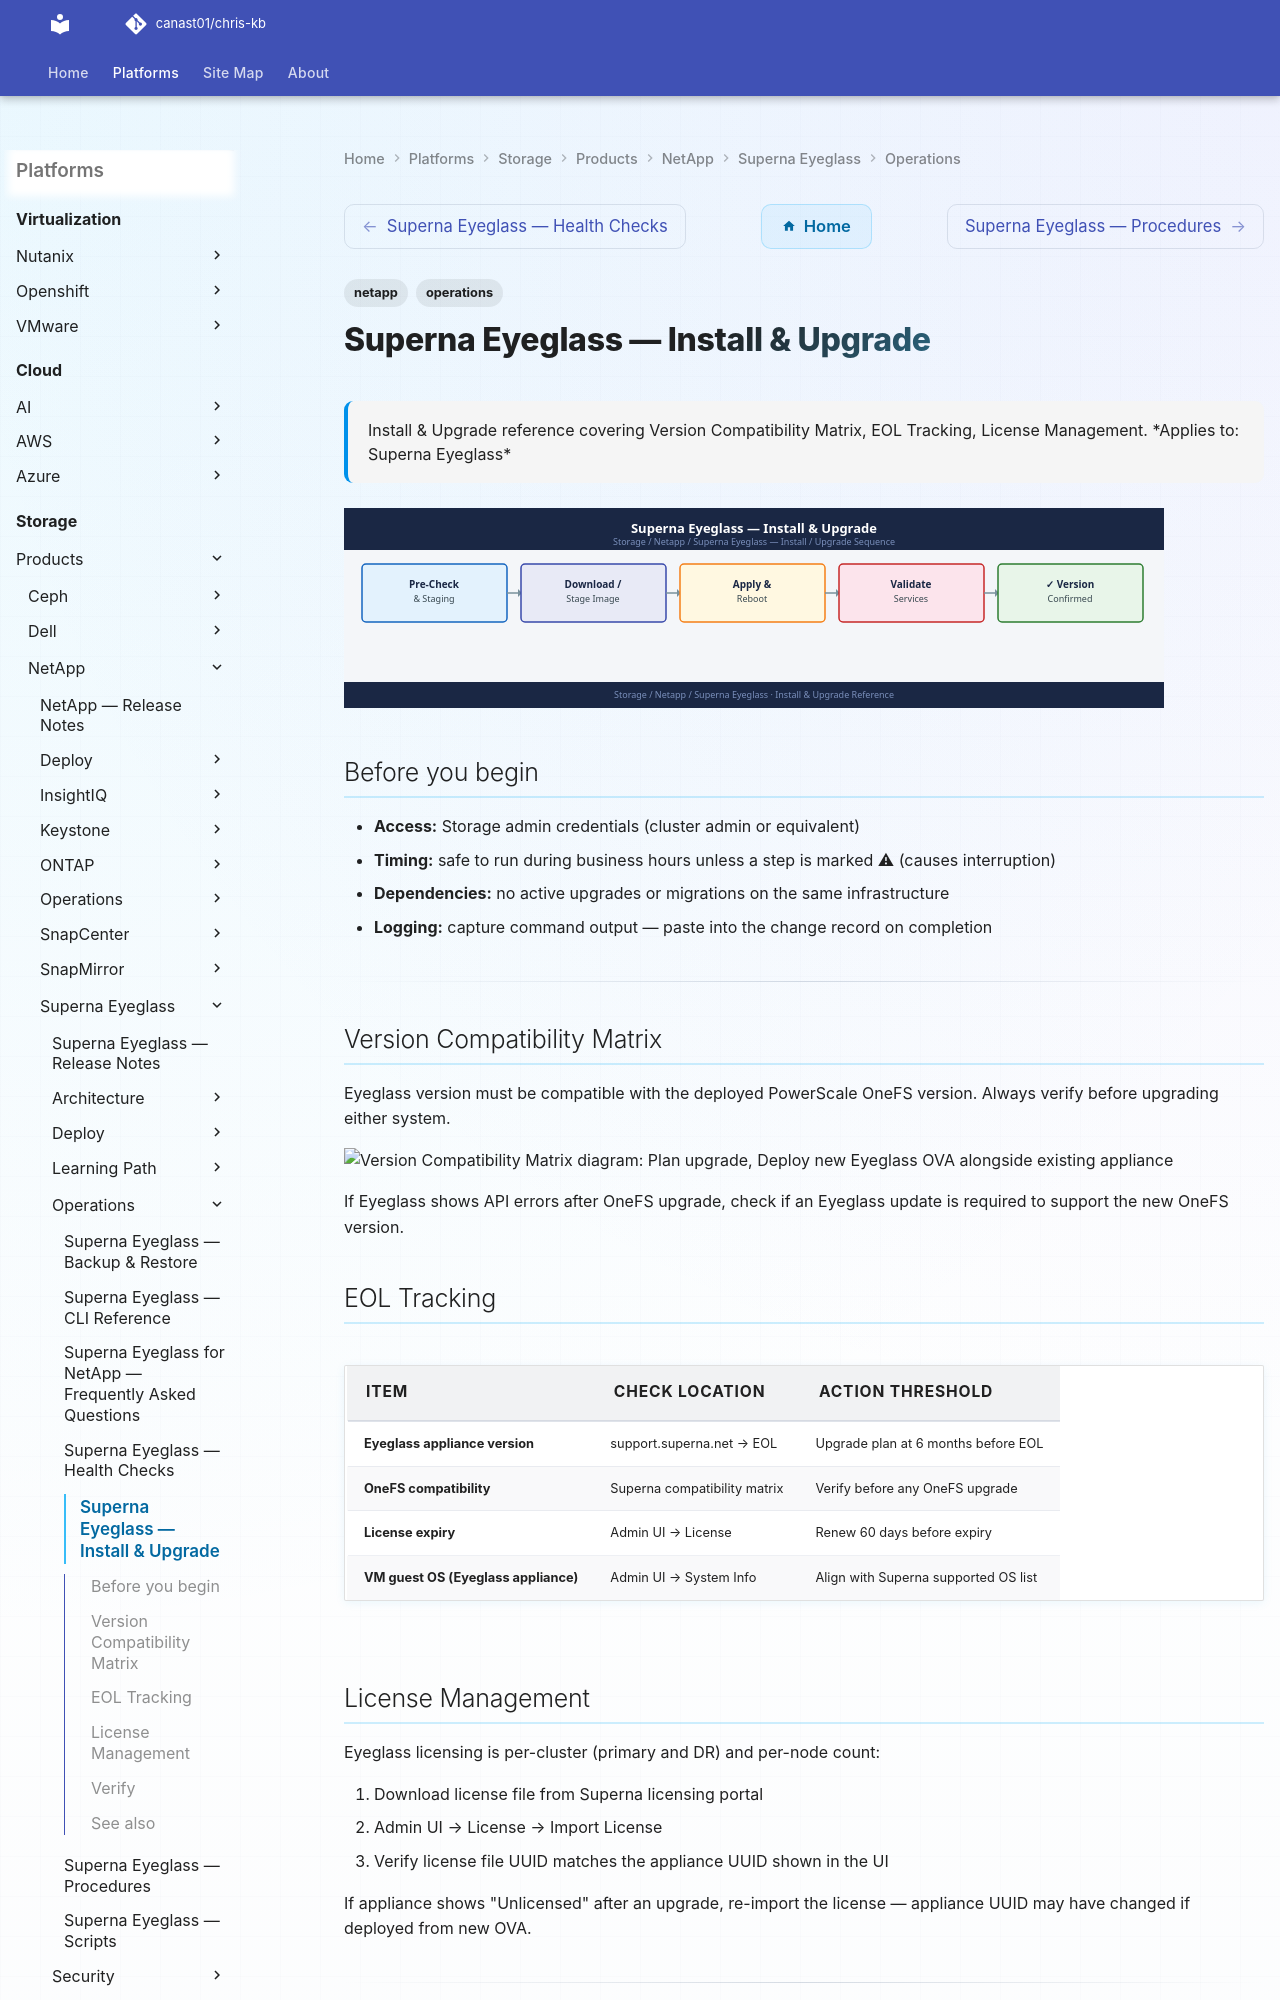

repository: canast01/chris-kb · page: storage/products/netapp/superna-eyeglass/operations/install-upgrade/index.html · generator: mkdocs

---
tags:
  - netapp
  - operations
description: "Install & Upgrade reference covering Version Compatibility Matrix, EOL Tracking, License Management."
---
# Superna Eyeglass — Install & Upgrade

<div class="kb-summary">
Install & Upgrade reference covering Version Compatibility Matrix, EOL Tracking, License Management.

*Applies to: Superna Eyeglass*
</div>
![Superna Eyeglass — Install & Upgrade](../../../../../assets/storage-netapp-superna-eyeglass-operations-install-upgrade.svg)

## Before you begin

- **Access:** Storage admin credentials (cluster admin or equivalent)
- **Timing:** safe to run during business hours unless a step is marked ⚠ (causes interruption)
- **Dependencies:** no active upgrades or migrations on the same infrastructure
- **Logging:** capture command output — paste into the change record on completion

---
